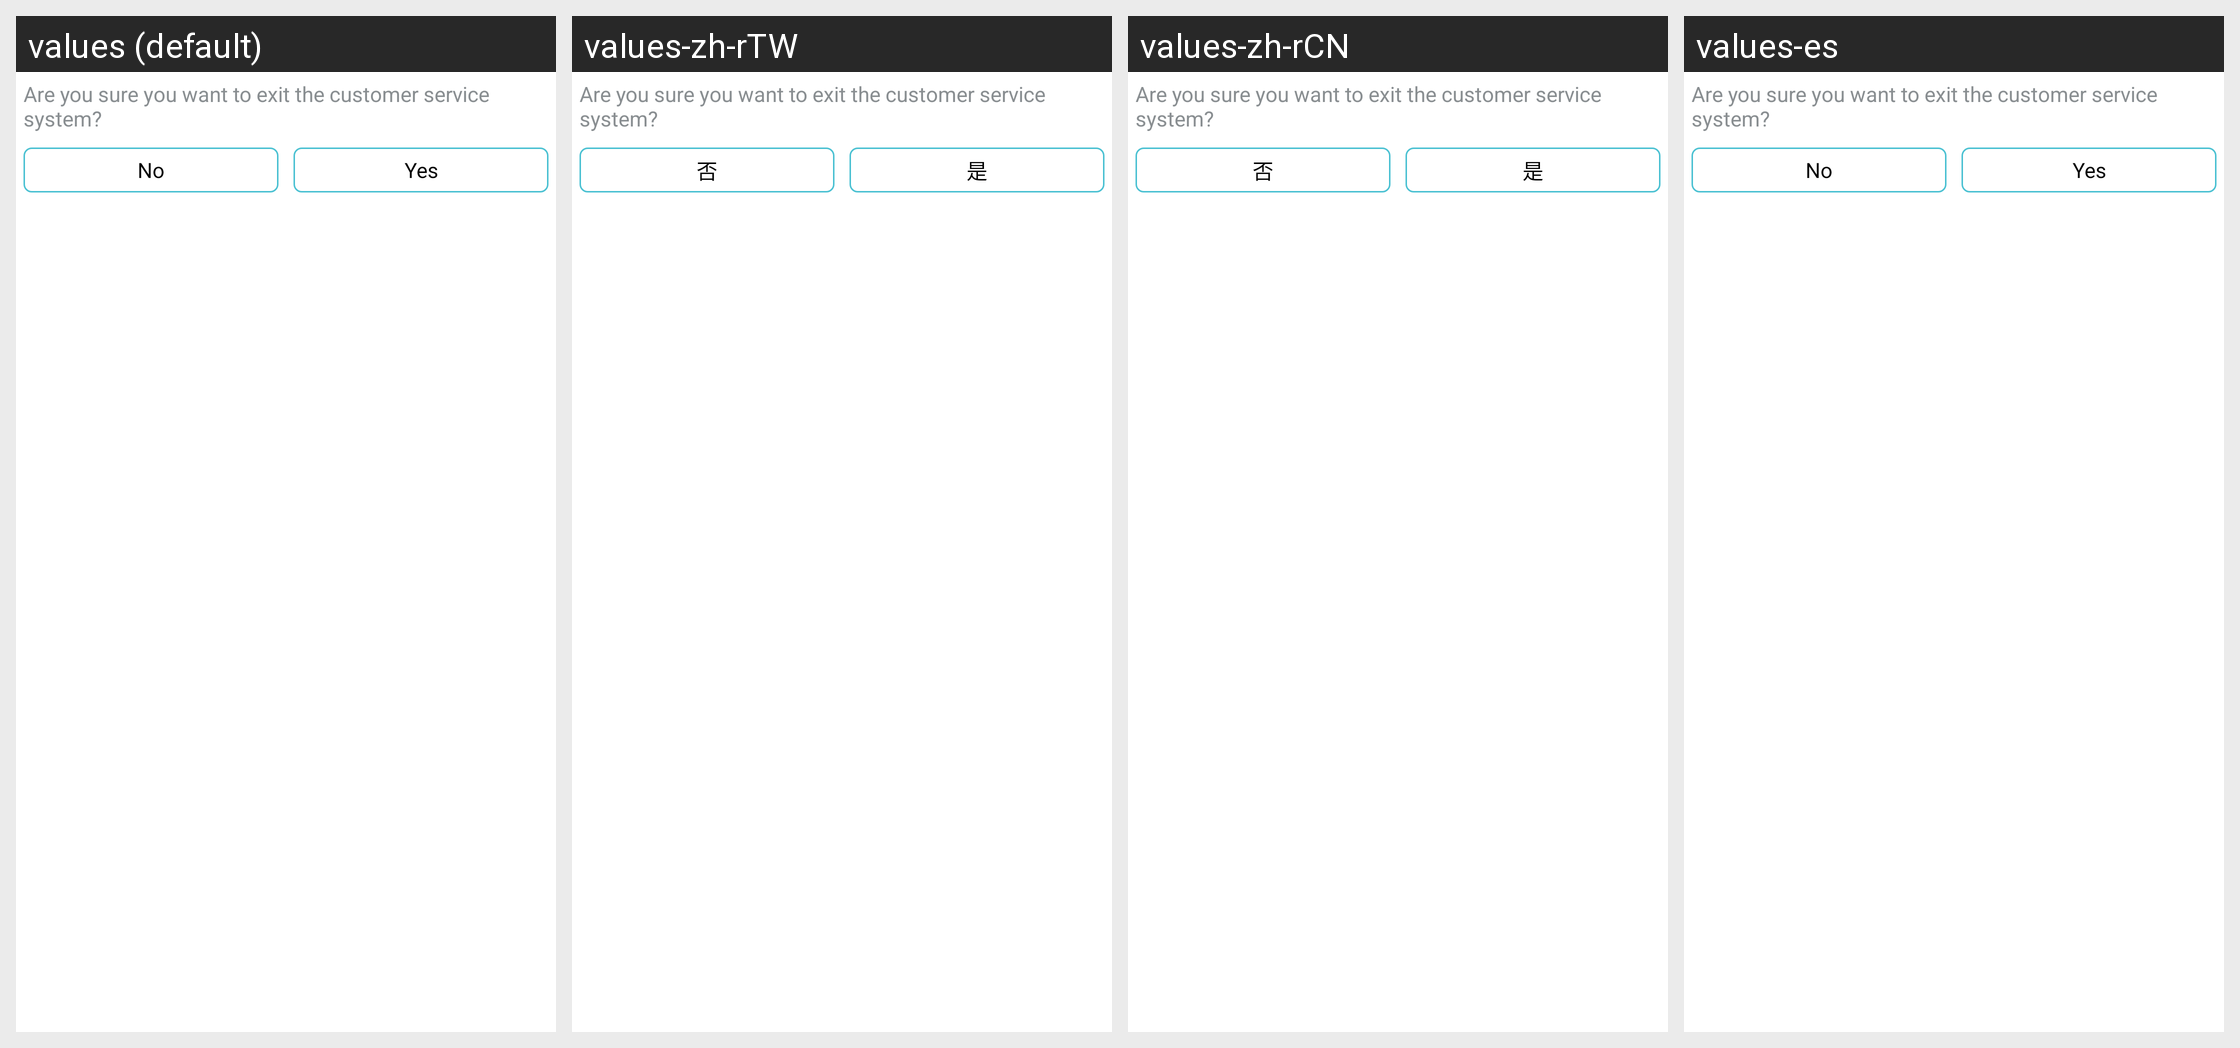

Here is an Android app screen in its default locale and in the app's own translations. Write out the translated-string differences for the strings that appear on this screen.
Android screen res/layout/jodoplay_service_exit_confirm.xml rendered under 4 locales, left to right: values (default), values-zh-rTW, values-zh-rCN, values-es. Device: Nexus 5 (rendered at 1080×1920; each locale shown at half size, 540×960, under a caption strip naming it); theme android:Theme.NoTitleBar.Fullscreen.
Strings drawn on this screen, with the default value and each locale's value (text and hints the layout hard-codes, and strings that could not be matched under every locale, appear in the picture but are not listed):

jodoplay_service_chatting_exitconfirm_text
  values: Are you sure you want to exit the customer service system?
  values-zh-rTW: Are you sure you want to exit the customer service system?  [not translated; the default value is used]
  values-zh-rCN: Are you sure you want to exit the customer service system?  [not translated; the default value is used]
  values-es: Are you sure you want to exit the customer service system?  [not translated; the default value is used]

jodoplay_service_chatting_ans_negative
  values: No
  values-zh-rTW: 否
  values-zh-rCN: 否
  values-es: No  [not translated; the default value is used]

jodoplay_service_chatting_ans_positive
  values: Yes
  values-zh-rTW: 是
  values-zh-rCN: 是
  values-es: Yes  [not translated; the default value is used]
